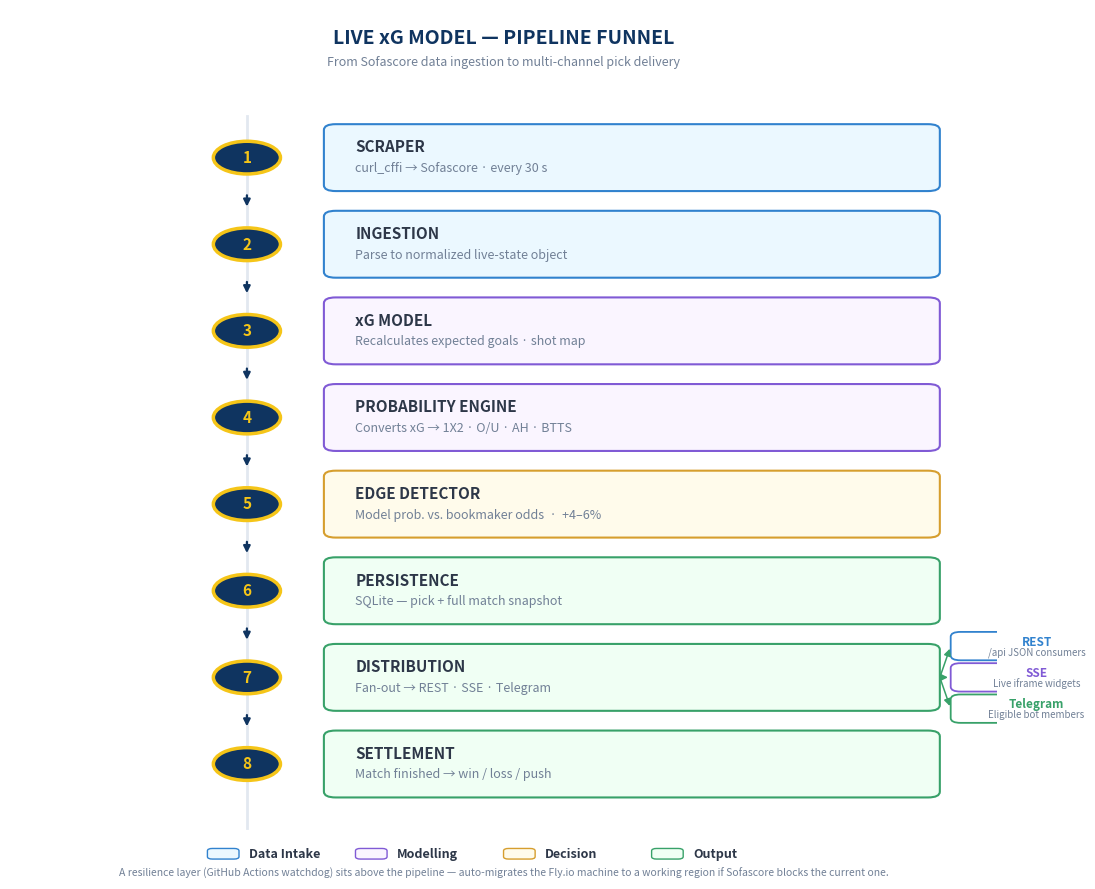

Generate this figure with matplotlib: (Note: this script raises an exception after producing the figure.)
"""
Renders the Live xG Model pipeline funnel as a clean, vector-quality PNG.
Output: /tmp/pipeline_funnel.png  (also returned for embedding in the .docx)
"""

import matplotlib.pyplot as plt
import matplotlib.patches as patches
from matplotlib.patches import FancyBboxPatch, FancyArrowPatch
from matplotlib.lines import Line2D

# ── Colour palette (matches the .docx) ───────────────────────────────────────
NAVY    = '#0F3460'
GOLD    = '#F5C518'
DARK    = '#1A1A2E'
WHITE   = '#FFFFFF'
INK     = '#2D3748'
MUTED   = '#718096'
BG      = '#FFFFFF'

INGEST_BG  = '#EBF8FF';  INGEST_BORDER  = '#3182CE'
MODEL_BG   = '#FAF5FF';  MODEL_BORDER   = '#805AD5'
DECIDE_BG  = '#FFFBEB';  DECIDE_BORDER  = '#D69E2E'
OUTPUT_BG  = '#F0FFF4';  OUTPUT_BORDER  = '#38A169'

# ── Stages ───────────────────────────────────────────────────────────────────
stages = [
    # (num, title, subtitle, category, bg, border)
    ('1', 'SCRAPER',           'curl_cffi → Sofascore · every 30 s',     INGEST_BG, INGEST_BORDER),
    ('2', 'INGESTION',         'Parse to normalized live-state object',   INGEST_BG, INGEST_BORDER),
    ('3', 'xG MODEL',          'Recalculates expected goals · shot map',  MODEL_BG,  MODEL_BORDER),
    ('4', 'PROBABILITY ENGINE','Converts xG → 1X2 · O/U · AH · BTTS',     MODEL_BG,  MODEL_BORDER),
    ('5', 'EDGE DETECTOR',     'Model prob. vs. bookmaker odds  ·  +4–6%',DECIDE_BG, DECIDE_BORDER),
    ('6', 'PERSISTENCE',       'SQLite — pick + full match snapshot',     OUTPUT_BG, OUTPUT_BORDER),
    ('7', 'DISTRIBUTION',      'Fan-out → REST · SSE · Telegram',         OUTPUT_BG, OUTPUT_BORDER),
    ('8', 'SETTLEMENT',        'Match finished → win / loss / push',      OUTPUT_BG, OUTPUT_BORDER),
]

# ── Figure ───────────────────────────────────────────────────────────────────
fig, ax = plt.subplots(figsize=(11, 9), dpi=200)
ax.set_xlim(0, 10)
ax.set_ylim(0, 18)
ax.axis('off')
fig.patch.set_facecolor(BG)

# Title
ax.text(5, 17.4, 'LIVE xG MODEL — PIPELINE FUNNEL',
        ha='center', va='center', fontsize=14, fontweight='bold', color=NAVY)
ax.text(5, 16.9, 'From Sofascore data ingestion to multi-channel pick delivery',
        ha='center', va='center', fontsize=9, color=MUTED, style='italic')

# Vertical line backbone (for visual continuity)
backbone_x = 2.4
ax.add_line(Line2D([backbone_x, backbone_x], [1.0, 15.8],
                   color='#E2E8F0', linewidth=2, zorder=0))

# Stage boxes  (vertical stack, top to bottom)
box_w = 6.2
box_h = 1.35
gap   = 0.45
top_y = 15.6  # top edge of first box

for i, (num, title, sub, bg_color, border_color) in enumerate(stages):
    y_top    = top_y - i * (box_h + gap)
    y_center = y_top - box_h / 2
    x_left   = 3.2

    # The numbered circle on the backbone
    circle = patches.Circle((backbone_x, y_center), 0.34,
                            facecolor=NAVY, edgecolor=GOLD, linewidth=2.5, zorder=3)
    ax.add_patch(circle)
    ax.text(backbone_x, y_center, num,
            ha='center', va='center', fontsize=11, fontweight='bold',
            color=GOLD, zorder=4)

    # Stage card
    card = FancyBboxPatch(
        (x_left, y_top - box_h), box_w, box_h,
        boxstyle="round,pad=0.02,rounding_size=0.12",
        linewidth=1.5, edgecolor=border_color, facecolor=bg_color, zorder=2)
    ax.add_patch(card)

    # Title
    ax.text(x_left + 0.3, y_center + 0.22, title,
            ha='left', va='center', fontsize=11, fontweight='bold', color=INK)
    # Subtitle
    ax.text(x_left + 0.3, y_center - 0.22, sub,
            ha='left', va='center', fontsize=9, color=MUTED)

    # Connector arrow (down) between boxes — except after last
    if i < len(stages) - 1:
        arrow_top    = y_top - box_h - 0.05
        arrow_bottom = y_top - box_h - gap + 0.05
        ax.annotate('',
                    xy=(backbone_x, arrow_bottom),
                    xytext=(backbone_x, arrow_top),
                    arrowprops=dict(arrowstyle='-|>', lw=1.6, color=NAVY, zorder=1))

# ── Distribution fan-out (3 channels from stage 7) ───────────────────────────
stage7_idx = 6   # zero-indexed
y_top_s7   = top_y - stage7_idx * (box_h + gap)
y_center_s7 = y_top_s7 - box_h / 2

# Three small pill cards to the right of stage 7
pill_x   = 9.55
channels = [
    ('REST',      '/api JSON consumers',     '#3182CE'),
    ('SSE',       'Live iframe widgets',     '#805AD5'),
    ('Telegram',  'Eligible bot members',    '#38A169'),
]
pill_w   = 1.7
pill_h   = 0.55
pill_gap = 0.10
total_h  = len(channels) * pill_h + (len(channels) - 1) * pill_gap
first_y  = y_center_s7 + total_h / 2 - pill_h

for j, (label, desc, col) in enumerate(channels):
    y = first_y - j * (pill_h + pill_gap)
    pill = FancyBboxPatch(
        (pill_x, y), pill_w, pill_h,
        boxstyle="round,pad=0.02,rounding_size=0.10",
        linewidth=1.3, edgecolor=col, facecolor=WHITE, zorder=2)
    ax.add_patch(pill)
    ax.text(pill_x + pill_w / 2, y + pill_h * 0.66, label,
            ha='center', va='center', fontsize=8.5, fontweight='bold', color=col)
    ax.text(pill_x + pill_w / 2, y + pill_h * 0.27, desc,
            ha='center', va='center', fontsize=7, color=MUTED)

    # Connector from stage-7 card edge to pill
    ax.annotate('',
                xy=(pill_x - 0.02, y + pill_h / 2),
                xytext=(3.2 + box_w + 0.02, y_center_s7),
                arrowprops=dict(arrowstyle='-|>', lw=1.1, color=OUTPUT_BORDER,
                                connectionstyle='arc3,rad=0.0', zorder=1))

# ── Legend (category colour key) ─────────────────────────────────────────────
legend_y = 0.35
categories = [
    ('Data Intake', INGEST_BG, INGEST_BORDER),
    ('Modelling',   MODEL_BG,  MODEL_BORDER),
    ('Decision',    DECIDE_BG, DECIDE_BORDER),
    ('Output',      OUTPUT_BG, OUTPUT_BORDER),
]
total_w = 6.0
cat_w   = total_w / len(categories)
start_x = (10 - total_w) / 2

for k, (name, fc, ec) in enumerate(categories):
    cx = start_x + k * cat_w
    sw = FancyBboxPatch(
        (cx, legend_y), 0.32, 0.22,
        boxstyle="round,pad=0.0,rounding_size=0.05",
        linewidth=1.0, edgecolor=ec, facecolor=fc, zorder=2)
    ax.add_patch(sw)
    ax.text(cx + 0.42, legend_y + 0.11, name,
            ha='left', va='center', fontsize=9, color=INK, fontweight='bold')

# Footer note
ax.text(5, 0.05, 'A resilience layer (GitHub Actions watchdog) sits above the pipeline — auto-migrates the Fly.io machine to a working region if Sofascore blocks the current one.',
        ha='center', va='center', fontsize=7.5, color=MUTED, style='italic')

plt.tight_layout()
out_path = '/tmp/pipeline_funnel.png'
plt.savefig(out_path, dpi=200, bbox_inches='tight', facecolor=BG)
plt.close()
print(f'✅  Saved diagram: {out_path}')
